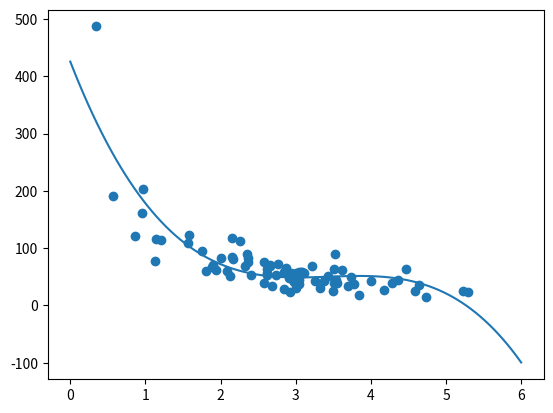

The matplotlib source for this figure:
#Three lines to make our compiler able to draw:
import sys
import matplotlib
matplotlib.use('Agg')

import numpy
import matplotlib.pyplot as plt
numpy.random.seed(2)

x = numpy.random.normal(3, 1, 100)
y = numpy.random.normal(150, 40, 100) / x

train_x = x[:80]
train_y = y[:80]

test_x = x[80:]
test_y = y[80:]

mymodel = numpy.poly1d(numpy.polyfit(train_x, train_y, 3))

myline = numpy.linspace(0, 6, 100)

plt.scatter(train_x, train_y)
plt.plot(myline, mymodel(myline))
plt.show()

#Two  lines to make our compiler able to draw:
plt.savefig(sys.stdout.buffer)
sys.stdout.flush()
